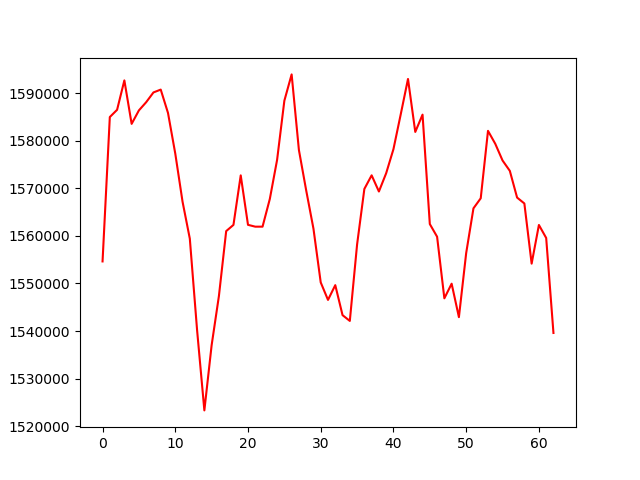

Values plotted in this chart, from the file beside it:
, 0
0, 1554635
1, 1584960
2, 1586477
3, 1592658
4, 1583526
5, 1586358
6, 1588079
7, 1590128
8, 1590723
9, 1585816
10, 1577286
11, 1567181
12, 1559414
13, 1540190
14, 1523346
15, 1537043
16, 1547365
17, 1561001
18, 1562306
19, 1572707
20, 1562320
21, 1561934
22, 1561936
23, 1567751
24, 1575958
25, 1588392
26, 1593915
27, 1578033
28, 1569560
29, 1561515
30, 1550222
31, 1546553
32, 1549651
33, 1543351
34, 1542139
35, 1558192
36, 1569862
37, 1572719
38, 1569319
39, 1573169
40, 1578220
41, 1585524
42, 1592960
43, 1581831
44, 1585464
45, 1562482
46, 1559824
47, 1546885
48, 1549957
49, 1542934
50, 1556391
51, 1565783
52, 1567897
53, 1582060
54, 1579337
55, 1575836
56, 1573660
57, 1568046
58, 1566806
59, 1554171
... 3 more rows
